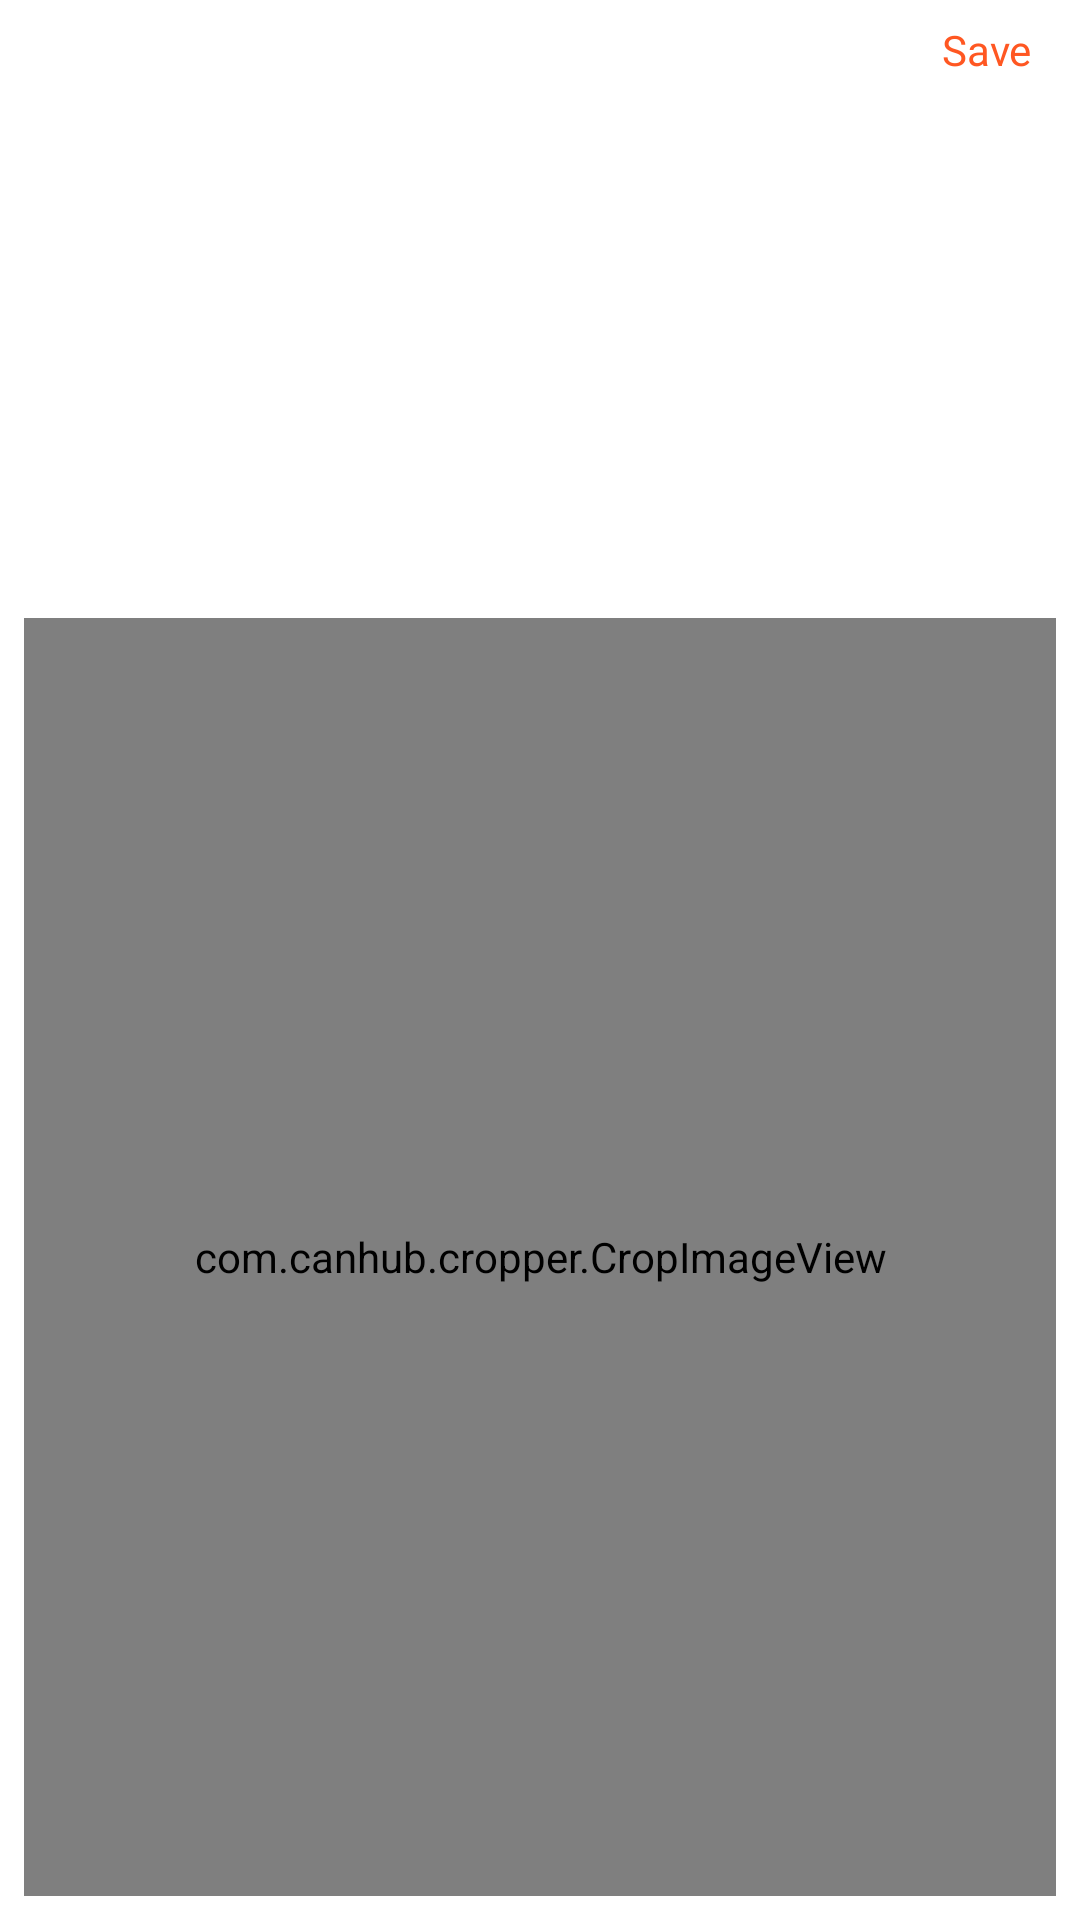

Reconstruct the res/layout file that produces this screen, plus the resources it refers to.
<!-- AndroidManifest.xml: application theme Theme.CropImageExample -->
<!-- res/layout/activity_crop_image_action.xml -->
<?xml version="1.0" encoding="utf-8"?>
<androidx.constraintlayout.widget.ConstraintLayout xmlns:android="http://schemas.android.com/apk/res/android"
    xmlns:app="http://schemas.android.com/apk/res-auto"
    android:layout_width="match_parent"
    android:layout_height="match_parent"
    xmlns:tools="http://schemas.android.com/tools"
    >
    <ImageView
        android:importantForAccessibility="no"
        android:id="@+id/backBtn"
        android:layout_width="wrap_content"
        android:layout_height="wrap_content"
        android:background="?attr/selectableItemBackgroundBorderless"
        android:padding="@dimen/keyline_x4"
        app:srcCompat="@drawable/ic_arrow_back_24"
        app:layout_constraintStart_toStartOf="parent"
        app:layout_constraintTop_toTopOf="parent"
        />
    <TextView
        android:id="@+id/saveBtn"
        android:layout_width="wrap_content"
        android:layout_height="wrap_content"
        android:background="?attr/selectableItemBackgroundBorderless"
        android:padding="@dimen/keyline_x4"
        android:text="@string/save"
        android:textColor="@color/orange"
        app:layout_constraintBottom_toBottomOf="@id/backBtn"
        app:layout_constraintEnd_toEndOf="parent"
        app:layout_constraintTop_toTopOf="@id/backBtn"
        />
    <ImageView
        android:importantForAccessibility="no"
        android:id="@+id/canhubLogo"
        android:layout_width="100dp"
        android:layout_height="100dp"
        android:src="@drawable/ic_launcher_background"
        app:layout_constraintEnd_toEndOf="parent"
        app:layout_constraintStart_toStartOf="parent"
        app:layout_constraintTop_toTopOf="parent"
        />
    <TextView
        android:id="@+id/rotateText"
        android:layout_width="match_parent"
        android:layout_height="wrap_content"
        android:padding="@dimen/keyline_x4"
        android:gravity="center"
        android:textIsSelectable="false"
        tools:text="@string/rotation_value"
        android:textColor="@color/white"
        app:layout_constraintEnd_toEndOf="parent"
        app:layout_constraintStart_toStartOf="parent"
        app:layout_constraintTop_toBottomOf="@id/canhubLogo"
        />
    <TextView
        android:id="@+id/expectedImageSize"
        android:layout_width="match_parent"
        android:layout_height="wrap_content"
        android:padding="@dimen/keyline_x4"
        android:gravity="center"
        tools:text="Crop Rect"
        android:textIsSelectable="false"
        android:textColor="@color/white"
        app:layout_constraintEnd_toEndOf="parent"
        app:layout_constraintStart_toStartOf="parent"
        app:layout_constraintTop_toBottomOf="@id/rotateText"
        />
    <com.canhub.cropper.CropImageView
        android:id="@+id/cropImageView"
        android:layout_width="0dp"
        android:layout_height="0dp"
        android:layout_marginStart="@dimen/keyline_x2"
        android:layout_marginTop="@dimen/keyline"
        android:layout_marginEnd="@dimen/keyline_x2"
        android:layout_marginBottom="@dimen/keyline_x2"
        app:layout_constraintBottom_toBottomOf="parent"
        app:layout_constraintEnd_toEndOf="parent"
        app:layout_constraintStart_toStartOf="parent"
        app:layout_constraintTop_toBottomOf="@id/expectedImageSize"
        />
</androidx.constraintlayout.widget.ConstraintLayout>
<!-- resources referenced by this layout -->
<resources>
  <color name="orange">#FF5722</color>
  <color name="white">#FFFFFFFF</color>
  <dimen name="keyline">4dp</dimen>
  <dimen name="keyline_x2">8dp</dimen>
  <dimen name="keyline_x4">16dp</dimen>
  <string name="rotation_value">Click to change rotation: %1$s</string>
  <string name="save">Save</string>
  <style name="Theme.CropImageExample" parent="Theme.MaterialComponents.DayNight.DarkActionBar">
          
          <item name="colorPrimary">@color/purple_500</item>
          <item name="colorPrimaryVariant">@color/purple_700</item>
          <item name="colorOnPrimary">@color/white</item>
          
          <item name="colorSecondary">@color/teal_200</item>
          <item name="colorSecondaryVariant">@color/teal_700</item>
          <item name="colorOnSecondary">@color/black</item>
          
          <item name="android:statusBarColor">?attr/colorPrimaryVariant</item>
          
      </style>
  <color name="purple_500">#FF6200EE</color>
  <color name="purple_700">#FF3700B3</color>
  <color name="teal_200">#FF03DAC5</color>
  <color name="teal_700">#FF018786</color>
  <color name="black">#FF000000</color>
</resources>
